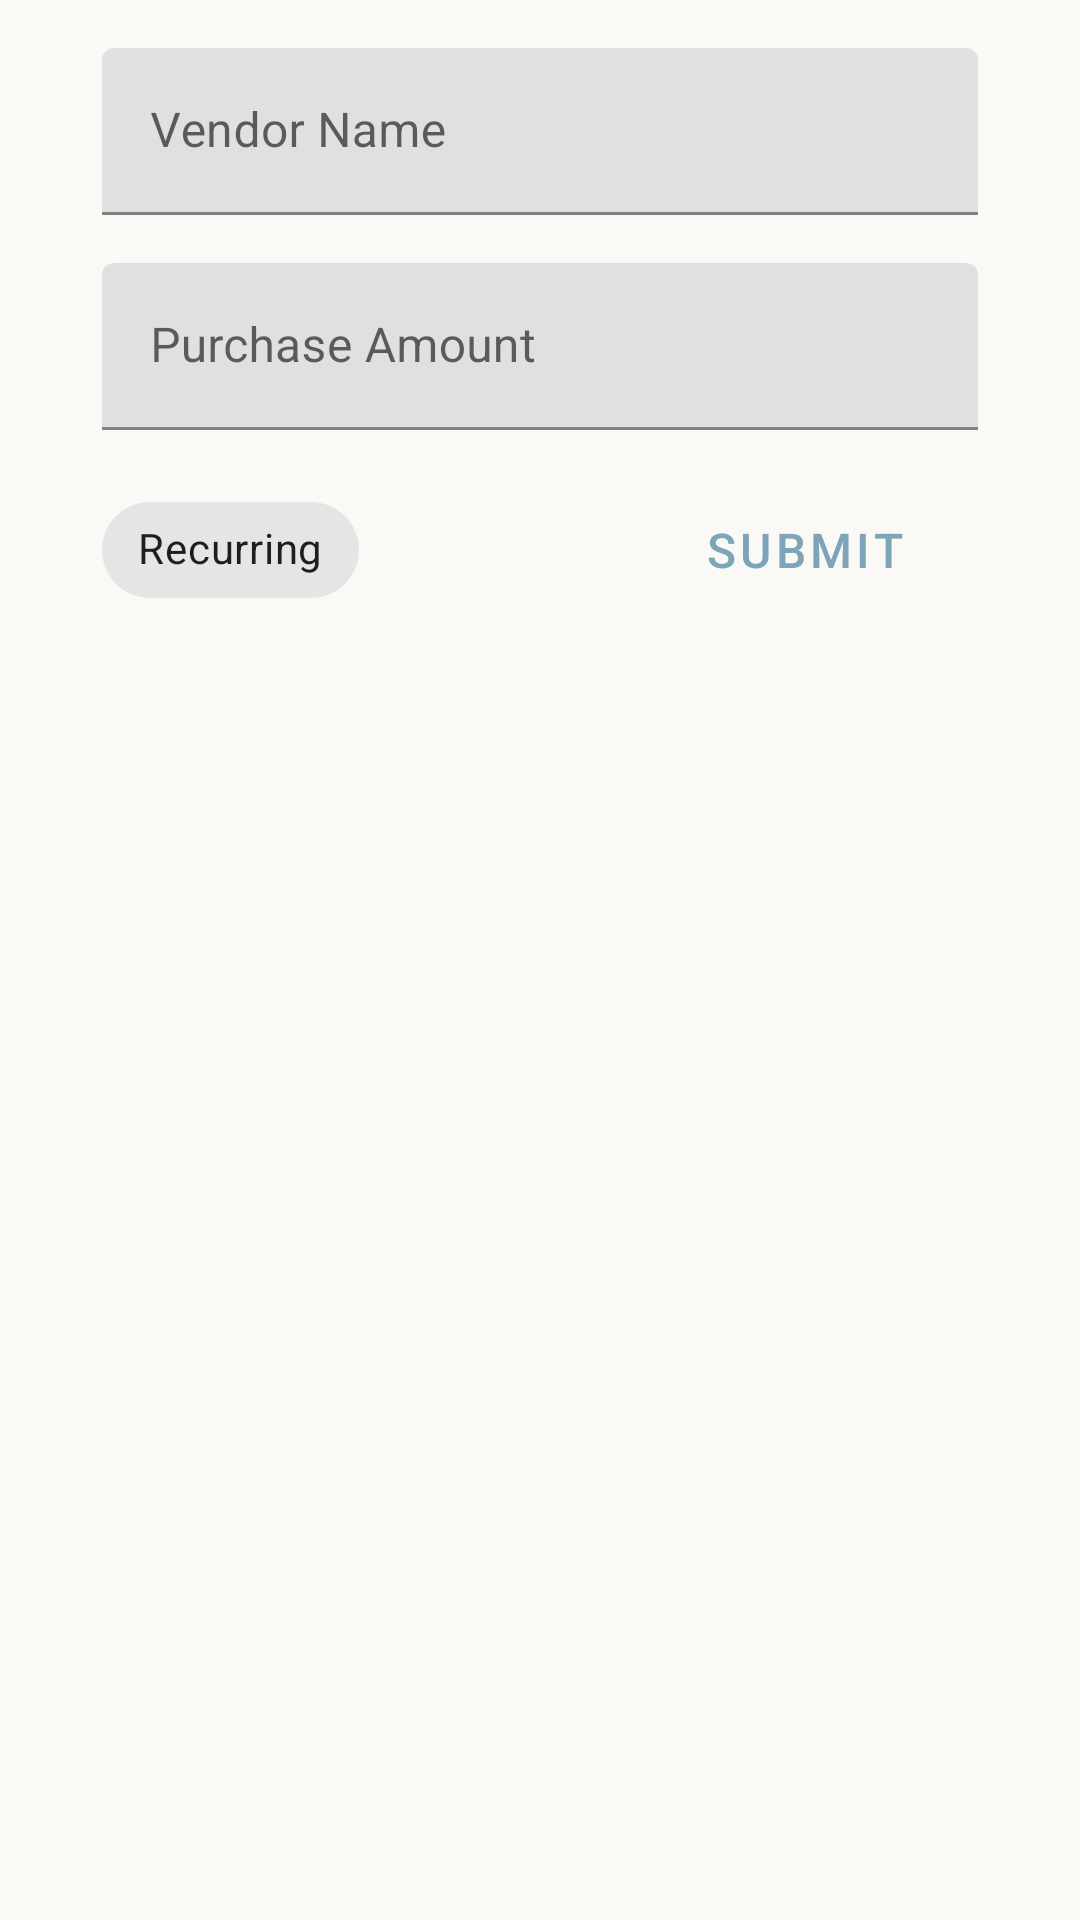

This screen was rendered from an Android layout file. Write that file and the resources it references.
<!-- AndroidManifest.xml: application theme Theme.SpendTrace -->
<!-- res/layout/fragment_home.xml -->
<?xml version="1.0" encoding="utf-8"?>
<androidx.constraintlayout.widget.ConstraintLayout xmlns:android="http://schemas.android.com/apk/res/android"
    xmlns:app="http://schemas.android.com/apk/res-auto"
    xmlns:tools="http://schemas.android.com/tools"
    android:layout_width="match_parent"
    android:layout_height="match_parent"
    android:background="@color/off_white"
    tools:context=".ui.home.HomeFragment">

    <TextView
        android:id="@+id/text_home"
        android:layout_width="match_parent"
        android:layout_height="wrap_content"
        android:layout_marginStart="8dp"
        android:layout_marginTop="8dp"
        android:layout_marginEnd="8dp"
        android:textAlignment="center"
        android:textSize="20sp"
        app:layout_constraintBottom_toBottomOf="parent"
        app:layout_constraintEnd_toEndOf="parent"
        app:layout_constraintStart_toStartOf="parent"
        app:layout_constraintTop_toTopOf="parent" />

    <Button
        android:id="@+id/btn_submit"
        android:layout_width="wrap_content"
        android:layout_height="wrap_content"
        android:text="@string/submit_button"
        android:layout_marginTop="16dp"
        android:visibility="gone"
        app:layout_constraintEnd_toEndOf="@+id/ti_purchase_amount"
        app:layout_constraintTop_toBottomOf="@+id/ti_purchase_amount" />

    <com.google.android.material.textfield.TextInputLayout
        android:id="@+id/ti_vendor_name"
        android:layout_width="0dp"
        android:layout_height="wrap_content"
        style="@style/text_input"
        app:layout_constraintEnd_toEndOf="parent"
        app:layout_constraintStart_toStartOf="parent"
        app:layout_constraintTop_toTopOf="parent">

        <com.google.android.material.textfield.TextInputEditText
            android:layout_width="match_parent"
            android:layout_height="wrap_content"
            android:hint="@string/vendor_hint" />
    </com.google.android.material.textfield.TextInputLayout>

    <com.google.android.material.textfield.TextInputLayout
        android:id="@+id/ti_purchase_amount"
        android:layout_width="0dp"
        android:layout_height="wrap_content"
        style="@style/text_input"
        app:layout_constraintEnd_toEndOf="parent"
        app:layout_constraintStart_toStartOf="parent"
        app:layout_constraintTop_toBottomOf="@+id/ti_vendor_name">

        <com.google.android.material.textfield.TextInputEditText
            android:layout_width="match_parent"
            android:layout_height="wrap_content"
            android:hint="@string/purchase_amount_hint"
            android:inputType="number" />
    </com.google.android.material.textfield.TextInputLayout>

    <Button
        android:id="@+id/btn"
        style="@style/Widget.Material3.Button.ElevatedButton"
        android:layout_width="wrap_content"
        android:layout_height="wrap_content"
        android:textSize="16sp"
        android:layout_marginTop="16dp"
        app:layout_constraintEnd_toEndOf="@+id/ti_purchase_amount"
        app:layout_constraintTop_toBottomOf="@+id/ti_purchase_amount"
        android:textAppearance="@style/TextAppearance.MaterialComponents.Button"
        android:text="@string/submit_button"
        android:textColor="@color/air_superiority"
        />

    <com.google.android.material.chip.Chip
        android:id="@+id/recurring_chip"
        android:layout_width="wrap_content"
        android:layout_height="wrap_content"
        app:layout_constraintTop_toTopOf="@+id/btn"
        app:layout_constraintStart_toStartOf="@+id/ti_purchase_amount"
        android:text="Recurring"
        android:checkable="true"
        />


</androidx.constraintlayout.widget.ConstraintLayout>
<!-- resources referenced by this layout -->
<resources>
  <color name="air_superiority">#7CA5B8</color>
  <color name="off_white">#FAF9F6</color>
  <string name="purchase_amount_hint">Purchase Amount</string>
  <string name="submit_button">Submit</string>
  <string name="vendor_hint">Vendor Name</string>
  <style name="text_input">
          <item name="android:layout_marginHorizontal">34dp</item>
          <item name="android:layout_marginTop">16dp</item>
      </style>
  <style name="Theme.SpendTrace" parent="Theme.MaterialComponents.Light.DarkActionBar">
          
          <item name="colorPrimary">@color/air_superiority</item>
          <item name="colorPrimaryVariant">@color/feidgrau</item>
          <item name="colorOnPrimary">@color/white</item>
          
          <item name="colorSecondary">@color/teal_200</item>
          <item name="colorSecondaryVariant">@color/teal_700</item>
          <item name="colorOnSecondary">@color/black</item>
          
          <item name="android:statusBarColor">?attr/colorPrimaryVariant</item>
          
      </style>
  <color name="feidgrau">#4C6663</color>
  <color name="white">#FFFFFFFF</color>
  <color name="teal_200">#FF03DAC5</color>
  <color name="teal_700">#FF018786</color>
  <color name="black">#FF000000</color>
</resources>
